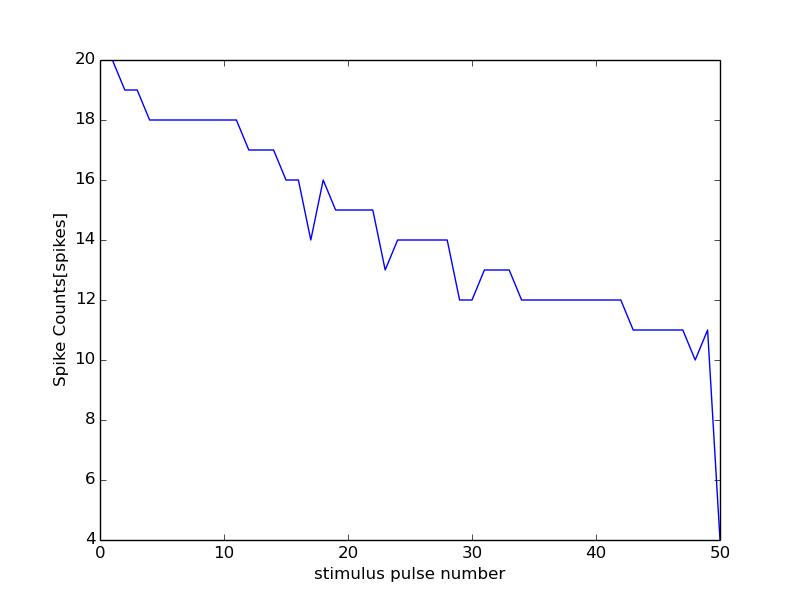

The table this chart was drawn from, first rows:
0, 15000
0, 0
1, 20
2, 19
3, 19
4, 18
5, 18
6, 18
7, 18
8, 18
9, 18
10, 18
11, 18
12, 17
13, 17
14, 17
15, 16
16, 16
17, 14
18, 16
19, 15
20, 15
21, 15
22, 15
23, 13
24, 14
25, 14
26, 14
27, 14
28, 14
29, 12
30, 12
31, 13
32, 13
33, 13
34, 12
35, 12
36, 12
37, 12
38, 12
39, 12
40, 12
41, 12
42, 12
43, 11
44, 11
45, 11
46, 11
47, 11
48, 10
49, 11
50, 4
